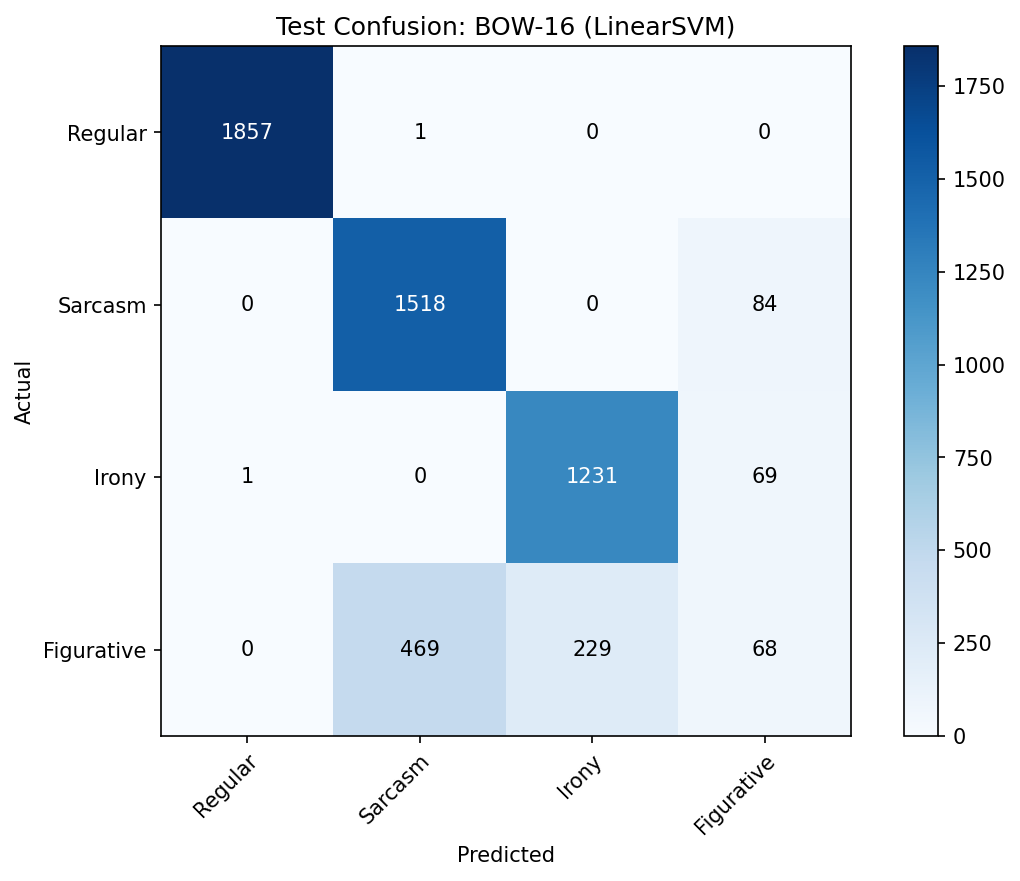

Values plotted in this chart, from the file beside it:
Actual, Regular, Sarcasm, Irony, Figurative
Regular, 1857, 1, 0, 0
Sarcasm, 0, 1518, 0, 84
Irony, 1, 0, 1231, 69
Figurative, 0, 469, 229, 68
